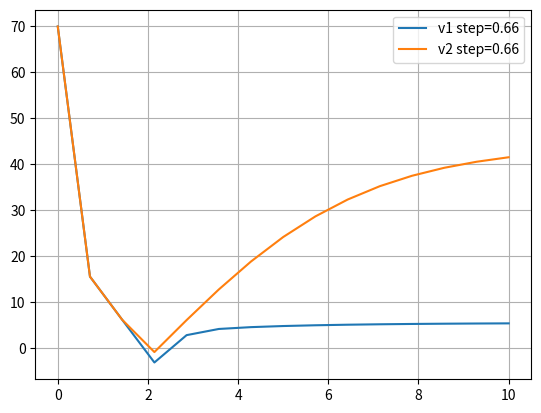

Write the Python code that produced this figure.
import numpy as np
import matplotlib.pyplot as plt

np.set_printoptions(suppress=True)

m1 = 0.15
m2 = 0.2
v0 = 70
ks = 0.01
ts = 2
k1 = 0.05
k2 = 0.001
tmax = 10
g = 9.8

stepSize = 0.25

# Functions for upward and downward motion
def funcUp(m, v, k):
  return (-m*g-v**2*k)/m

def funcDown(m, v, k):
  return (m*g-v**2*k)/m

# Euler method implementation
def euler(m, v, k, step, func):
# Euler method to approximate the next velocity
  return v + step*func(m, v, k)

# Improved Euler method (with velocity at the next step)
def eulerIV(m, v, k, step, func, vNext):
  return v + step*func(m, vNext, k)
  
def cacluateWithIV(v, m, k, times):
  isFalling = False

  for i in range(1, len(times)):
    if not isFalling:
      # Upward motion calculation until reaching t=2
      if times[i] < 2:
         # Calculate intermediate steps using Euler and Improved Euler methods
        firstStep = euler(m1+m2, v[i-1], ks, (times[i]-times[i-1])/2, funcUp)
        # Calculate the second step using Improved Euler method, incorporating the velocity at the next step
        secondStep = eulerIV(m1+m2, v[i-1], ks, (times[i]-times[i-1])/2, funcUp, firstStep)
        thirdStep = eulerIV(m1+m2, v[i-1], ks, times[i]-times[i-1], funcUp, secondStep)
        # Calculate the next velocity using the weighted sum of the intermediate steps
        v[i] = v[i-1]+((times[i]-times[i-1])/6)*(funcUp(m1+m2, v[i-1], ks)+2*funcUp(m1+m2, firstStep, ks)+
        2*funcUp(m1+m2, secondStep, ks)+funcUp(m1+m2, thirdStep, ks))
      else:
        # Continue with upward motion after t=2 using Euler and Improved Euler methods
        firstStep = euler(m, v[i-1], k, (times[i]-times[i-1])/2, funcUp)
        secondStep = eulerIV(m, v[i-1], k, (times[i]-times[i-1])/2, funcUp, firstStep)
        thirdStep = eulerIV(m, v[i-1], k, times[i]-times[i-1], funcUp, secondStep)
        # Calculate the next velocity using the weighted sum of the intermediate steps
        v[i] = v[i-1]+((times[i]-times[i-1])/6)*(funcUp(m, v[i-1], k)+2*funcUp(m, firstStep, k)+
        2*funcUp(m, secondStep, k)+funcUp(m, thirdStep, k))

      if np.sign(v[i]) == -1:
        isFalling = True
        print("max height time:", times[i])
    else:
      if times[i] < 2:
        firstStep = euler(m1+m2, v[i-1], ks, (times[i]-times[i-1])/2, funcDown)
        secondStep = eulerIV(m1+m2, v[i-1], ks, (times[i]-times[i-1])/2, funcDown, firstStep)
        thirdStep = eulerIV(m1+m2, v[i-1], ks, times[i]-times[i-1], funcDown, secondStep)

        v[i] = v[i-1]+((times[i]-times[i-1])/6)*(funcDown(m1+m2, v[i-1], ks)+2*funcDown(m1+m2, firstStep, ks)+
        2*funcDown(m1+m2, secondStep, ks)+funcDown(m1+m2, thirdStep, ks))
      else:
        firstStep = euler(m, v[i-1], k, (times[i]-times[i-1])/2, funcDown)
        secondStep = eulerIV(m, v[i-1], k, (times[i]-times[i-1])/2, funcDown, firstStep)
        thirdStep = eulerIV(m, v[i-1], k, times[i]-times[i-1], funcDown, secondStep)

        v[i] = v[i-1]+((times[i]-times[i-1])/6)*(funcDown(m, v[i-1], k)+2*funcDown(m, firstStep, k)+
        2*funcDown(m, secondStep, k)+funcDown(m, thirdStep, k))

#step 0.25
stepCount = (int)(tmax/stepSize)
times = np.linspace(0, tmax, stepCount)

v1 = np.empty(stepCount)
v2 = np.empty(stepCount)
v1[0] = v2[0] = v0

cacluateWithIV(v1, m1, k1, times)
cacluateWithIV(v2, m2, k2, times)

#step 0.5
# stepCount1 = (int)(stepCount/2)
# times1 = np.linspace(0, tmax, stepCount1)

# v11 = np.empty(stepCount1)
# v21 = np.empty(stepCount1)
# v11[0] = v21[0] = v0

# cacluateWithIV(v11, m1, k1, times1)
# cacluateWithIV(v21, m2, k2, times1)

# step 0.66
stepCount2 = (int)(tmax/0.66)
times2 = np.linspace(0, tmax, stepCount2)

v12 = np.empty(stepCount2)
v22 = np.empty(stepCount2)
v12[0] = v22[0] = v0

cacluateWithIV(v12, m1, k1, times2)
cacluateWithIV(v22, m2, k2, times2)

#presicion check
# Create an array for smaller time steps for precision check
timesSmallerStep = np.array([0, times[1]/2, times[1]])
# Create an array to store velocities for the precision check
vSmallerStep = np.empty(3)
# Set initial velocity for the precision check
vSmallerStep[0] = v0


# Calculate velocities with a smaller time step for precision check using the calculateWithIV function
cacluateWithIV(vSmallerStep, m1, k1, timesSmallerStep)
print("v1 presicion:", vSmallerStep[2] - v1[1])

#plots
# plt.plot(times, v1, label='v1 step=0.25')
# plt.plot(times, v2, label='v2 step=0.25')

# plt.plot(times1, v11, label='v1 step=0.5')
# plt.plot(times1, v21, label='v2 step=0.5')

plt.plot(times2, v12, label='v1 step=0.66')
plt.plot(times2, v22, label='v2 step=0.66')



plt.grid()
plt.legend()
plt.show()